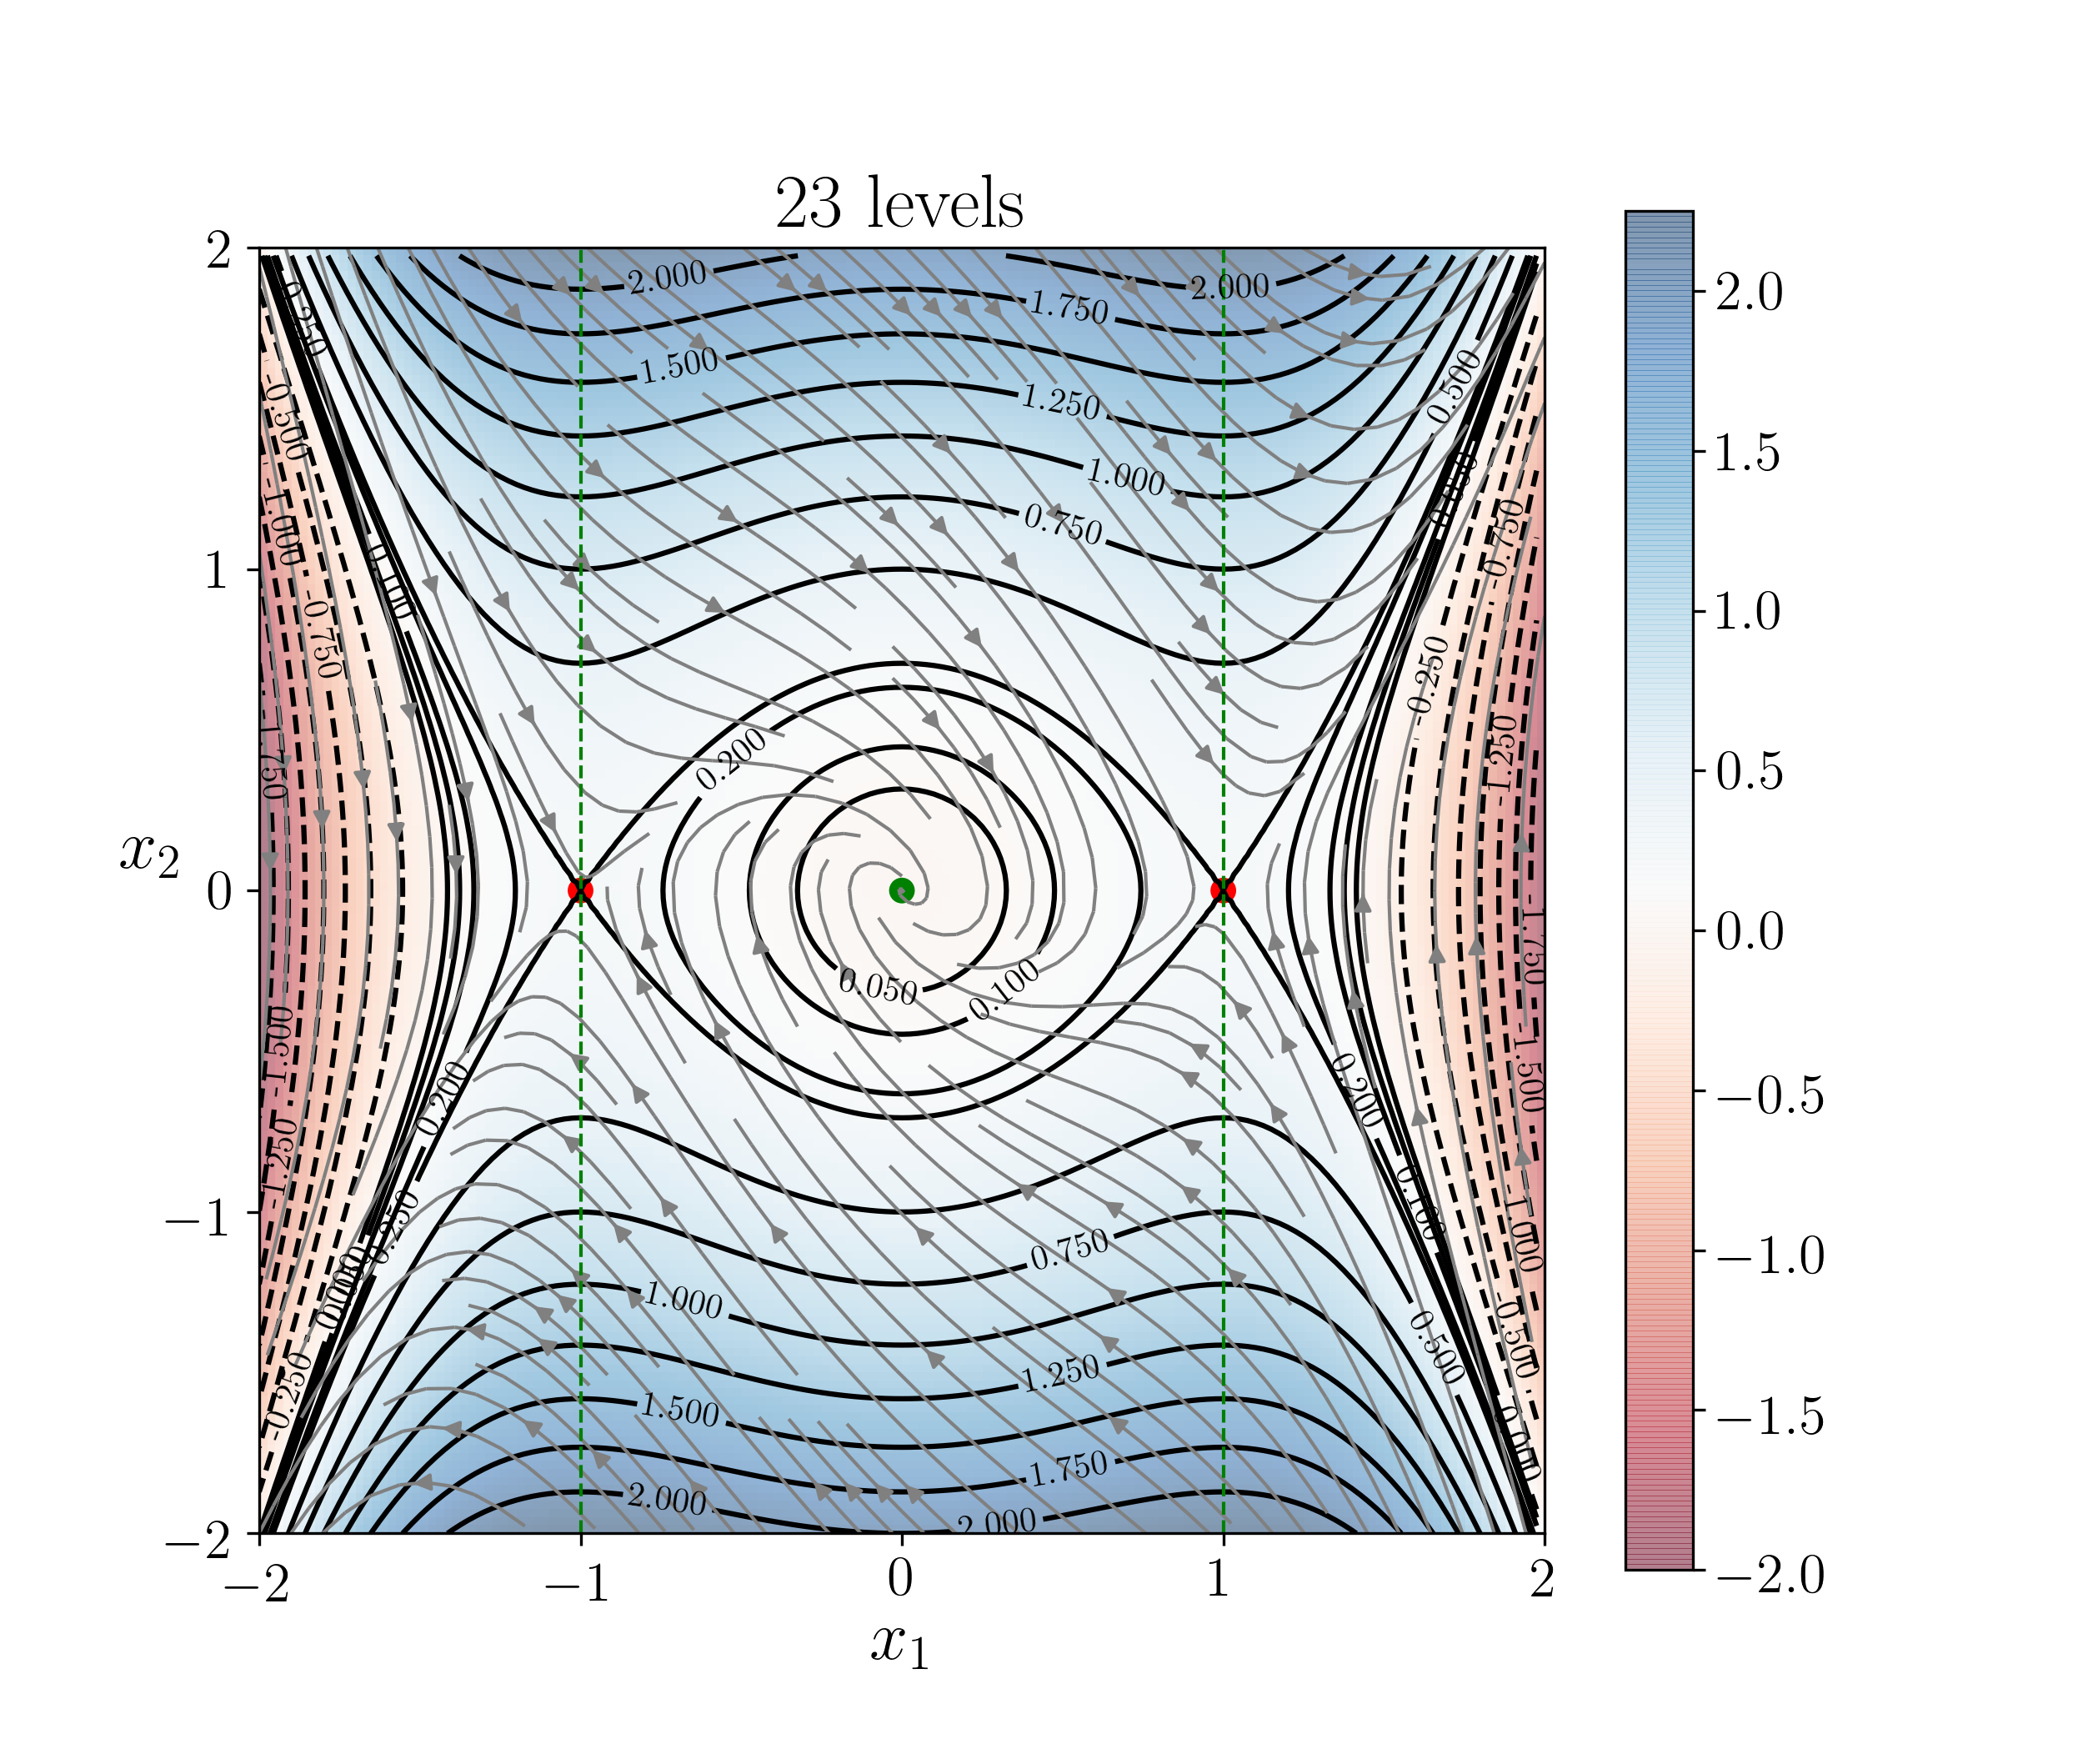

The script that saved this image:
import numpy as np
import matplotlib.mlab as mlab
import matplotlib.pyplot as plt


#====================================================
# Make plots beautiful
#====================================================

pts_per_inch = 72.27
# write "\the\textwidth" (or "\showthe\columnwidth" for a 2 collumn text)
text_width_in_pts = 300.0
# inside a figure environment in latex, the result will be on the
# dvi/pdf next to the figure. See url above.
text_width_in_inches = text_width_in_pts / pts_per_inch
# figure.png or figure.eps will be intentionally larger, because it is prettier
inverse_latex_scale = 2
fig_proportion = (3.0 / 3.0)
csize = inverse_latex_scale * fig_proportion * text_width_in_inches
# always 1.0 on the first argument
fig_size = (1.0 * csize, 0.85 * csize)
# find out the fontsize of your latex text, and put it here
text_size = inverse_latex_scale * 9
label_size = inverse_latex_scale * 10
tick_size = inverse_latex_scale * 8
# learn how to configure:
# http://matplotlib.sourceforge.net/users/customizing.html
params = {'backend': 'ps',
          'axes.labelsize': 16,
          'legend.fontsize': tick_size,
          'legend.handlelength': 2.5,
          'legend.borderaxespad': 0,
          'axes.labelsize': label_size,
          'xtick.labelsize': tick_size,
          'ytick.labelsize': tick_size,
          'font.family': 'serif',
          'font.size': text_size,
          'font.serif': ['Computer Modern Roman'],
          'ps.usedistiller': 'xpdf',
          'text.usetex': True,
          'figure.figsize': fig_size,
          # include here any neede package for latex
          'text.latex.preamble': [r'\usepackage{amsmath}'],
          }
plt.rcParams.update(params)
fig = plt.figure(1, figsize=fig_size)  # figsize accepts only inches.
fig.subplots_adjust(left=0.04, right=0.98, top=0.93, bottom=0.15,
                    hspace=0.05, wspace=0.02)

delta = 0.025
x = np.arange(-2.0, 2.0, delta)
y = np.arange(-2.0, 2.0, delta)
X, Y = np.meshgrid(x, y)
Z = 0.5*(X**2 + Y**2) - 0.25*X**4

fig, ax = plt.subplots()
N = 20
CS = plt.contour(X, Y, Z, N, colors='black')
plt.clabel(CS, inline=1, fontsize=10)
levels = [0.05, 0.1, 0.2]
CS1 = plt.contour(X, Y, Z, levels,colors='black')
plt.clabel(CS1, inline=1, fontsize=10)

plt.imshow(Z, extent=[-2, 2, -2, 2], origin='lower',
           cmap='RdBu', alpha=0.5)
plt.colorbar();


Y, X = np.mgrid[-2:2:100j, -2:2:100j]

U = Y
V = -X - Y + X**3

speed = np.sqrt(U*U + V*V)
ax.streamplot(X, Y, U, V, density=1.4,color='gray', linewidth=1)







plt.title('{} levels'.format(N+3))

plt.xlim(-2, 2)
plt.ylim(-2, 2)

ori = plt.Circle((0, 0), radius=0.04, facecolor='green')
ax.add_artist(ori)

lfp = plt.Circle((-1, 0), radius=0.04, facecolor='red')
ax.add_artist(lfp)
rfp = plt.Circle((1, 0), radius=0.04, facecolor='red')
ax.add_artist(rfp)

# plot lines x_1 = \pm 1
plt.plot([-1, -1], [-2, 2], 'g--', lw=1)
plt.plot([1, 1], [-2, 2], 'g--', lw=1)


ax.set_xlabel(r"$x_{1}$")
ax.set_ylabel(r"$x_{2}$", rotation="horizontal")

plt.xticks((-2, -1, 0, 1, 2))
plt.yticks((-2, -1, 0, 1, 2))

plt.savefig('HW3p3cLevelSets.png', dpi=300)